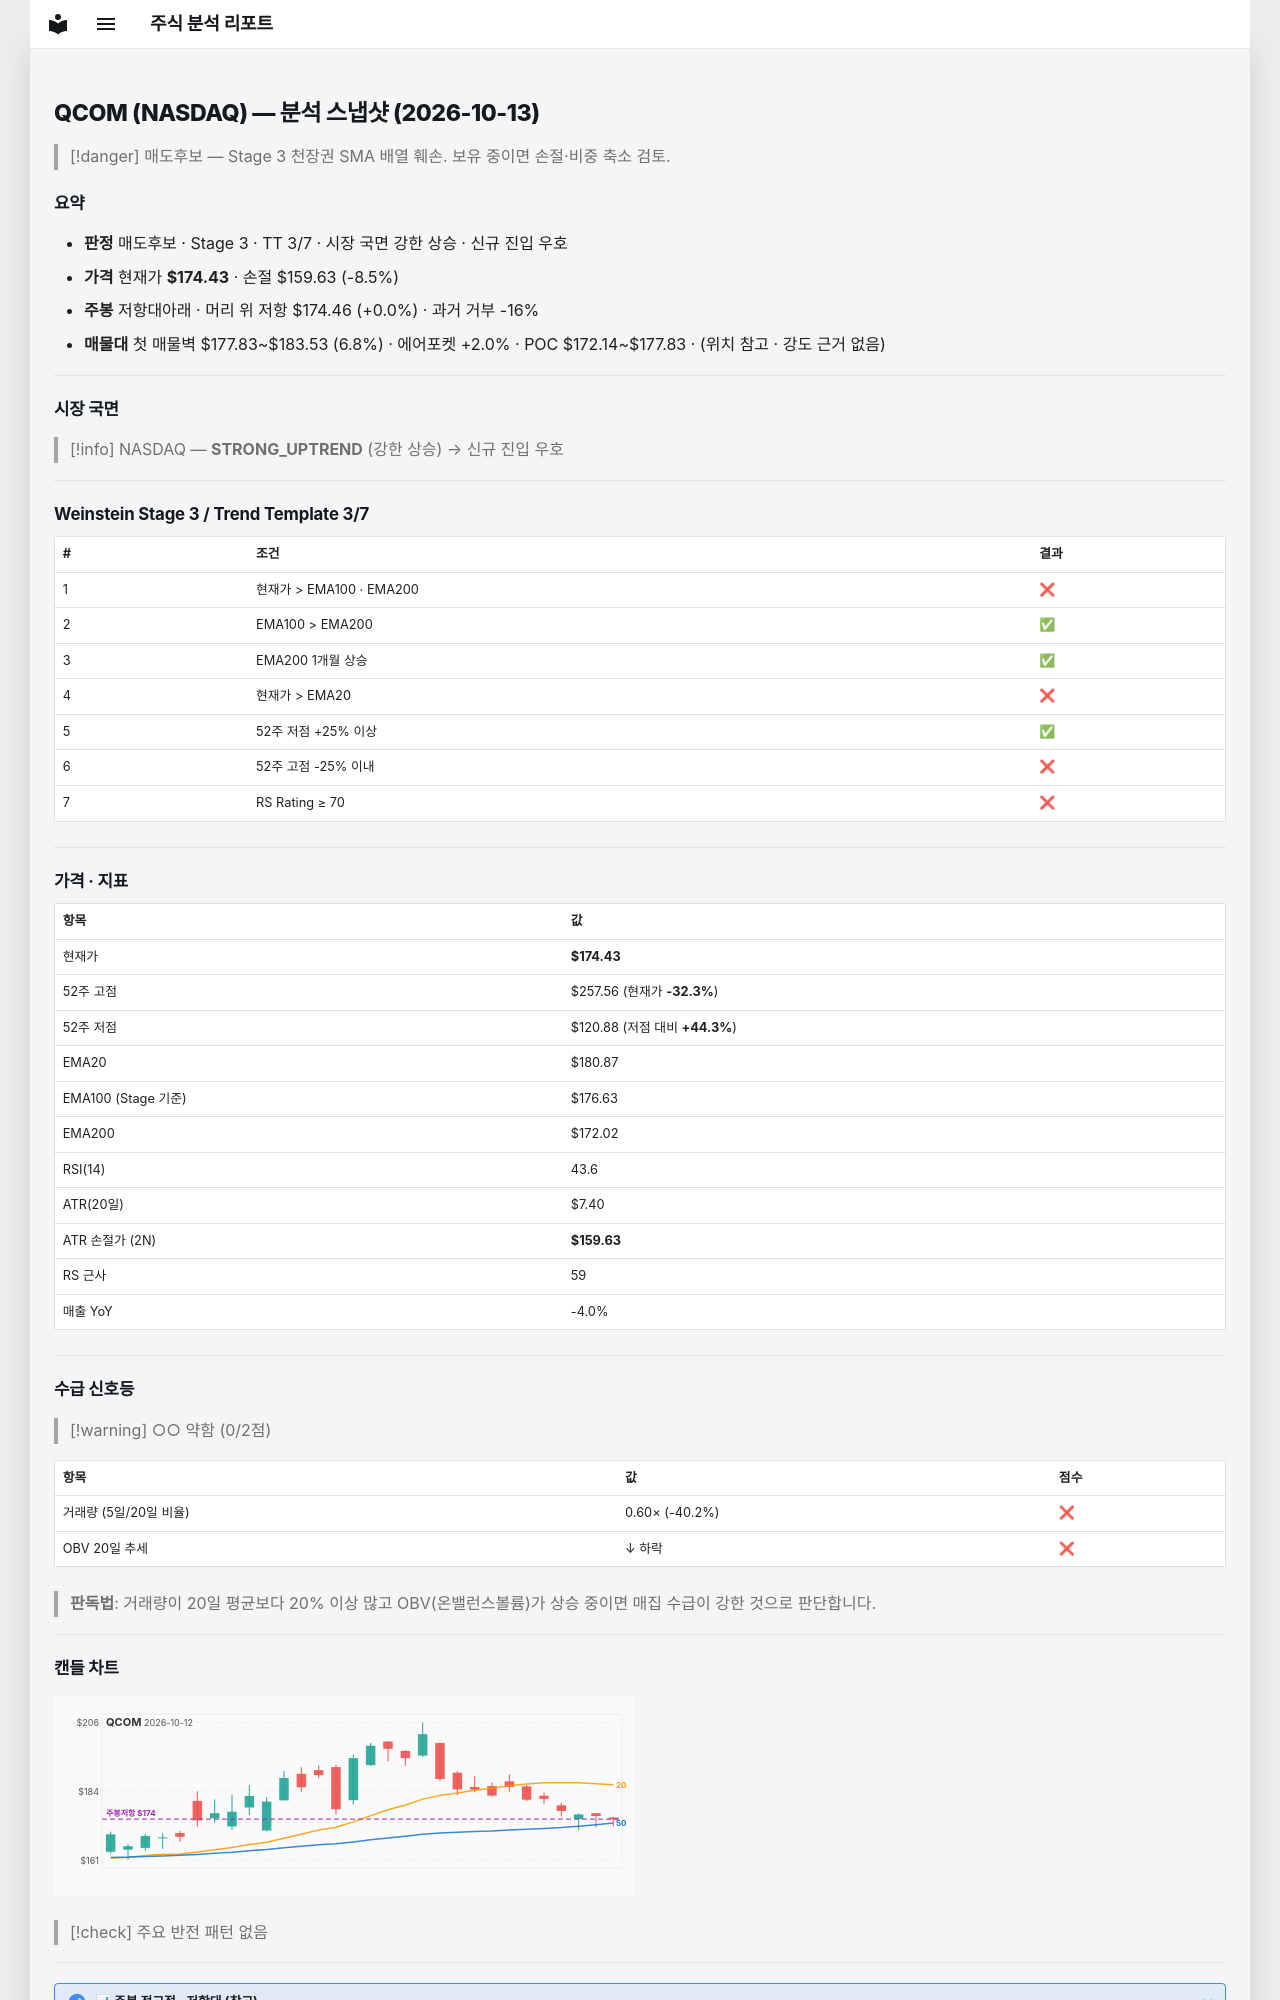

repository: soloandco/stock-reports · page: snapshots/QCOM-2026-10-13/index.html · generator: mkdocs

---
type: analysis-snapshot
title: QCOM 분석 스냅샷
ticker: QCOM
market: NASDAQ
created: 2026-10-13
updated: 2026-10-13
bar-date: 2026-10-12
verdict: 매도후보
real-rr: 0.00
sma50-gap-pct: -3.6
weekly-position: 저항대아래
weekly-overhead-price: 174.46
weekly-overhead-pct: 0.0
stage: 3
trend-template-score: 3
tt-max: 7
ma-set: ema-20-100-200
price: 174.42999267578125
stop-price: 159.63060154365527
market-regime: STRONG_UPTREND
supply-demand-score: 0/2
supply-demand-label: 약함
status: tracking
tags:
  - stock-agent
  - watchlist
  - QCOM
  - analysis
related:
  - "[[analysis-template]]"
---

# QCOM (NASDAQ) — 분석 스냅샷 (2026-10-13)

> [!danger] 매도후보 — Stage 3 천장권
> SMA 배열 훼손. 보유 중이면 손절·비중 축소 검토.

## 요약

- **판정** 매도후보 · Stage 3 · TT 3/7 · 시장 국면 강한 상승 · 신규 진입 우호
- **가격** 현재가 **$174.43** · 손절 $159.63 (-8.5%)
- **주봉** 저항대아래 · 머리 위 저항 $174.46 (+0.0%) · 과거 거부 -16%
- **매물대** 첫 매물벽 $177.83~$183.53 (6.8%) · 에어포켓 +2.0% · POC $172.14~$177.83 · (위치 참고 · 강도 근거 없음)

---

## 시장 국면

> [!info] NASDAQ — **STRONG_UPTREND** (강한 상승) → 신규 진입 우호

---

## Weinstein Stage 3 / Trend Template 3/7

| # | 조건 | 결과 |
|---|------|------|
| 1 | 현재가 > EMA100 · EMA200 | ❌ |
| 2 | EMA100 > EMA200 | ✅ |
| 3 | EMA200 1개월 상승 | ✅ |
| 4 | 현재가 > EMA20 | ❌ |
| 5 | 52주 저점 +25% 이상 | ✅ |
| 6 | 52주 고점 -25% 이내 | ❌ |
| 7 | RS Rating ≥ 70 | ❌ |

---

## 가격 · 지표

| 항목 | 값 |
|------|---|
| 현재가 | **$174.43** |
| 52주 고점 | $257.56 (현재가 **-32.3%**) |
| 52주 저점 | $120.88 (저점 대비 **+44.3%**) |
| EMA20 | $180.87 |
| EMA100 (Stage 기준) | $176.63 |
| EMA200 | $172.02 |
| RSI(14) | 43.6 |
| ATR(20일) | $7.40 |
| ATR 손절가 (2N) | **$159.63** |
| RS 근사 | 59 |
| 매출 YoY | -4.0% |

---
## 수급 신호등

> [!warning] ○○ 약함 (0/2점)

| 항목 | 값 | 점수 |
|------|------|------|
| 거래량 (5일/20일 비율) | 0.60× (-40.2%) | ❌ |
| OBV 20일 추세 | ↓ 하락 | ❌ |

> **판독법**: 거래량이 20일 평균보다 20% 이상 많고 OBV(온밸런스볼륨)가 상승 중이면 매집 수급이 강한 것으로 판단합니다.

---
